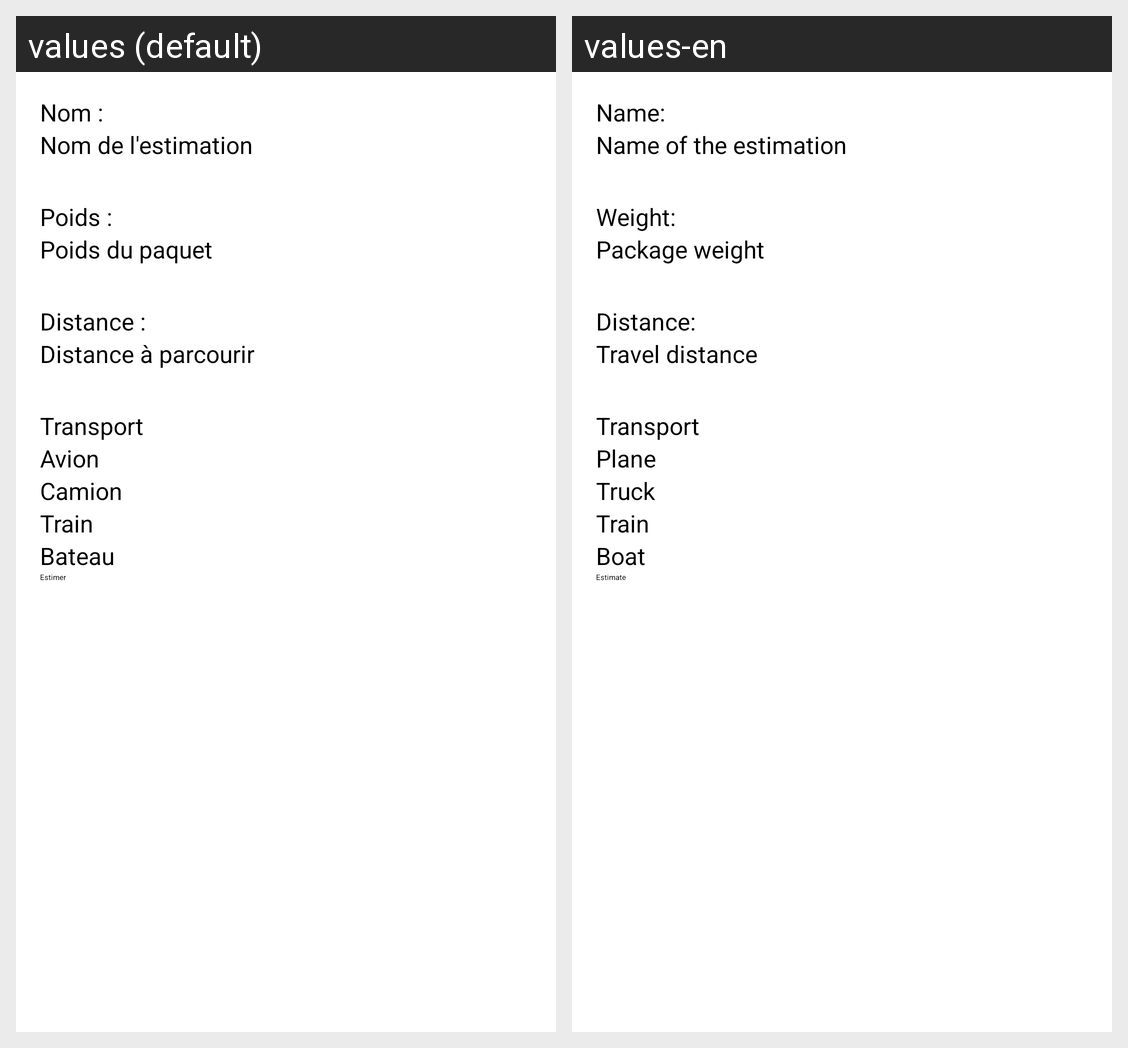

Translations of the strings shown on this Android screen, per locale in the grid:
Android screen res/layout/activity_form.xml rendered under 2 locales, left to right: values (default), values-en. Device: Nexus 5 (rendered at 1080×1920; each locale shown at half size, 540×960, under a caption strip naming it); theme Theme.ShouldIShipBis.
Strings drawn on this screen, with the default value and each locale's value (text and hints the layout hard-codes, and strings that could not be matched under every locale, appear in the picture but are not listed):

label_nom
  values: Nom :
  values-en: Name:

hint_nom
  values: Nom de l'estimation
  values-en: Name of the estimation

massLabel
  values: Poids :
  values-en: Weight:

hint_poids
  values: Poids du paquet
  values-en: Package weight

distanceLabel
  values: Distance :
  values-en: Distance:

hint_distance
  values: Distance à parcourir
  values-en: Travel distance

label_transport
  values: Transport
  values-en: Transport

radio_avion
  values: Avion
  values-en: Plane

radio_camion
  values: Camion
  values-en: Truck

radio_train
  values: Train
  values-en: Train

radio_bateau
  values: Bateau
  values-en: Boat

bouton_estimer
  values: Estimer
  values-en: Estimate
